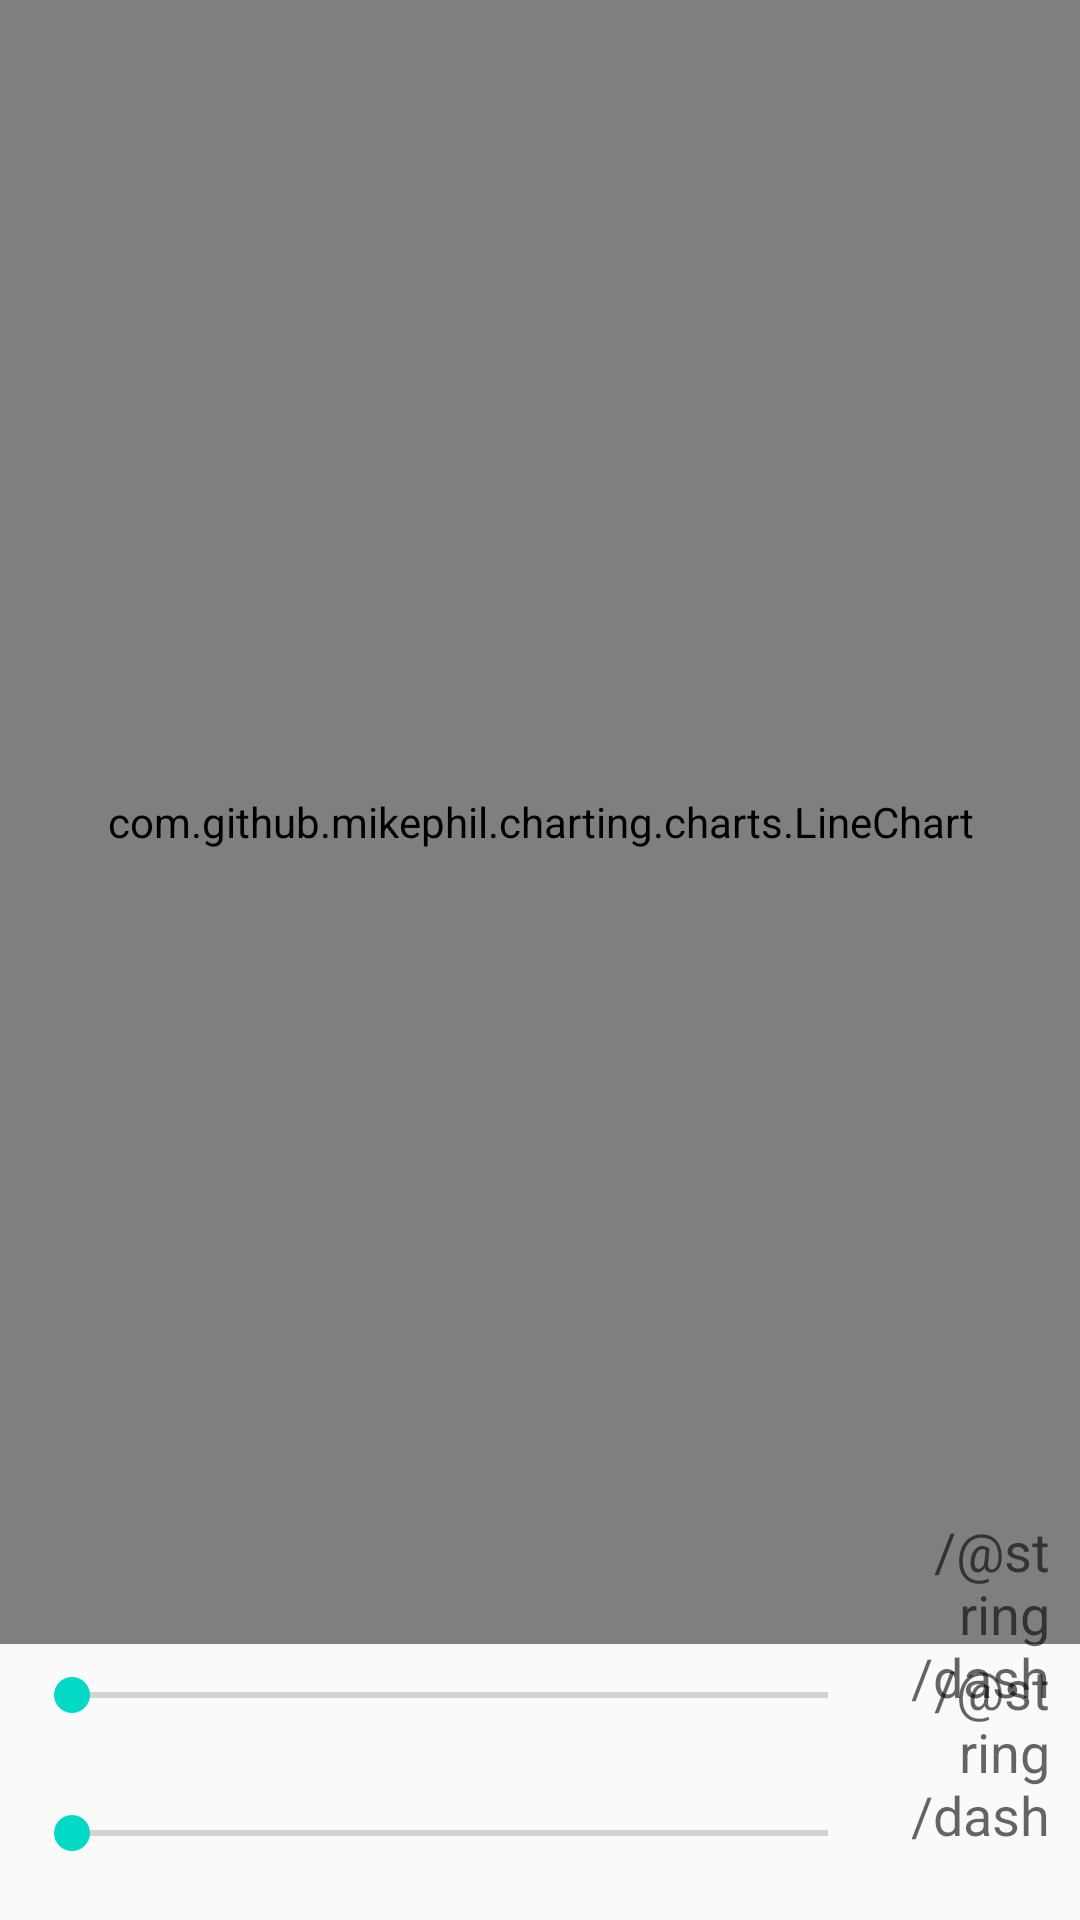

Android layout source for this screen:
<!-- AndroidManifest.xml: application theme AppTheme -->
<!-- res/layout/linechart.xml -->
<?xml version="1.0" encoding="utf-8"?>
<RelativeLayout
    xmlns:android="http://schemas.android.com/apk/res/android"
    android:layout_width="match_parent"
    android:layout_height="match_parent">

    <com.github.mikephil.charting.charts.LineChart
        android:id="@+id/chart1"
        android:layout_width="match_parent"
        android:layout_height="match_parent"
        android:layout_above="@+id/seekBar1" />

    <SeekBar
        android:id="@+id/seekBar2"
        android:layout_width="match_parent"
        android:layout_height="wrap_content"
        android:layout_alignParentBottom="true"
        android:layout_alignParentLeft="true"
        android:layout_margin="8dp"
        android:layout_toLeftOf="@+id/tvYMax"
        android:layout_marginRight="5dp"
        android:max="150"
        android:paddingBottom="12dp" />

    <SeekBar
        android:id="@+id/seekBar1"
        android:layout_width="match_parent"
        android:layout_height="wrap_content"
        android:layout_above="@+id/seekBar2"
        android:layout_margin="8dp"
        android:layout_marginBottom="35dp"
        android:layout_toLeftOf="@+id/tvXMax"
        android:layout_marginRight="5dp"
        android:max="500"
        android:paddingBottom="12dp" />

    <TextView
        android:id="@+id/tvXMax"
        android:layout_width="50dp"
        android:layout_height="wrap_content"
        android:layout_alignBottom="@+id/seekBar1"
        android:layout_alignParentRight="true"
        android:text="/@string/dash"
        android:layout_marginBottom="15dp"
        android:layout_marginRight="10dp"
        android:gravity="right"
        android:textAppearance="?android:attr/textAppearanceMedium" />

    <TextView
        android:id="@+id/tvYMax"
        android:layout_width="50dp"
        android:layout_height="wrap_content"
        android:layout_alignBottom="@+id/seekBar2"
        android:layout_alignParentRight="true"
        android:text="/@string/dash"
        android:layout_marginBottom="15dp"
        android:layout_marginRight="10dp"
        android:gravity="right"
        android:textAppearance="?android:attr/textAppearanceMedium" />

</RelativeLayout>
<!-- resources referenced by this layout -->
<resources>
  <style name="AppTheme" parent="Theme.AppCompat.Light.DarkActionBar">
          
          <item name="colorPrimary">@color/colorPrimary</item>
          <item name="colorPrimaryDark">@color/colorPrimaryDark</item>
          <item name="colorAccent">@color/colorAccent</item>
      </style>
  <!-- not gathered from this repository: default colours our renderer supplied (Android Studio template values) -->
  <color name="colorPrimary">#FF6200EE</color>
  <color name="colorPrimaryDark">#FF3700B3</color>
  <color name="colorAccent">#FF03DAC5</color>
</resources>
